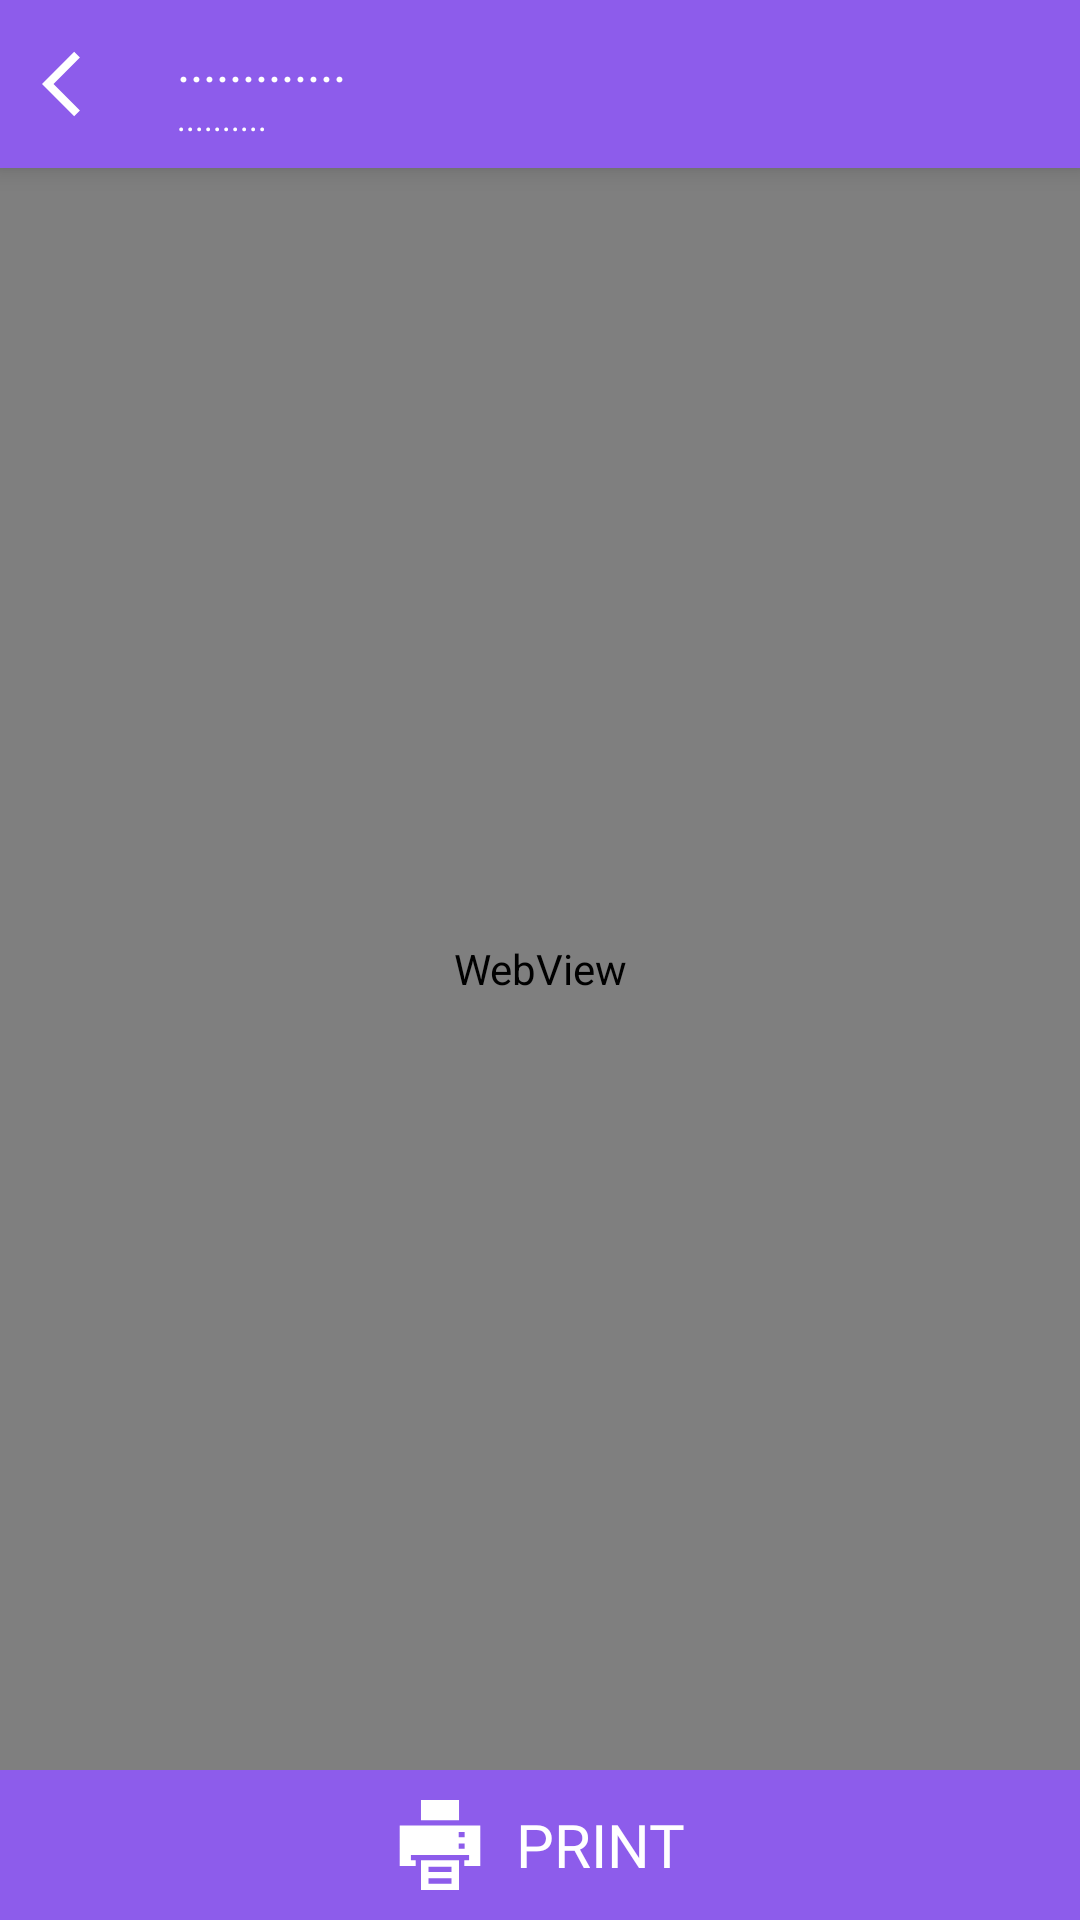

The Android layout XML behind this screen, and the referenced resources:
<!-- AndroidManifest.xml: application theme AppThemeCompactMht -->
<!-- res/layout/mfvpc_web_view_new.xml -->
<?xml version="1.0" encoding="utf-8"?>
<LinearLayout xmlns:android="http://schemas.android.com/apk/res/android"
    xmlns:aapt="http://schemas.android.com/aapt"
    xmlns:app="http://schemas.android.com/apk/res-auto"
    android:layout_width="match_parent"
    android:layout_height="match_parent"
    android:orientation="vertical">

    <LinearLayout
        android:layout_width="match_parent"
        android:weightSum="10"
        android:orientation="horizontal"
        android:elevation="5dp"
        android:background="@color/colorPrimary"
        android:layout_height="?actionBarSize"
        >

        <ImageView
            android:id="@+id/back_iv"
            android:layout_width="0dp"
            android:layout_height="match_parent"
            android:layout_weight="1.5"
            android:padding="14dp"
            android:src="@drawable/toolbar_arrow_new"
            android:gravity="center|left"
            android:foreground="?attr/selectableItemBackgroundBorderless"

             />

        <LinearLayout
            android:layout_width="0dp"
            android:layout_height="match_parent"
            android:layout_weight="8.5"
            android:gravity="left|center"
            android:orientation="vertical"
            >

            <TextView
                android:id="@+id/file_name"
                android:layout_width="match_parent"
                android:layout_height="wrap_content"
                android:fontFamily="@font/mfvpc_display_medium"
                android:paddingLeft="5dp"
                android:text="............."
                android:singleLine="true"
                android:textColor="@color/white"
                android:textSize="17sp" />

            <TextView
                android:id="@+id/url"
                android:layout_width="wrap_content"
                android:layout_height="wrap_content"
                android:layout_marginLeft="5dp"
                android:fontFamily="@font/mfvpc_display_light"
                android:gravity="center"
                android:singleLine="true"
                android:textColor="@color/white"
                android:text=".........."
                android:textSize="11sp"
                />
        </LinearLayout>



    </LinearLayout>

    <FrameLayout
        android:layout_width="match_parent"
        android:layout_height="0dp"
        android:layout_weight="1">
        <WebView
            android:id="@+id/webview"
            android:layout_width="match_parent"
            android:layout_height="match_parent"
           />

        <com.github.ybq.android.spinkit.SpinKitView
            xmlns:app="http://schemas.android.com/apk/res-auto"
            android:id="@+id/spin_kit"
            style="@style/SpinKitView.Circle"
            android:layout_width="wrap_content"
            android:layout_height="wrap_content"
            android:visibility="gone"
            android:layout_gravity="center"
            app:SpinKit_Color="#1AA05E" />

        <TextView
            android:id="@+id/unsupported_txt"
            android:layout_width="wrap_content"
            android:layout_gravity="center"
            android:textSize="18dp"
            android:visibility="gone"
            android:textColor="@color/black"
            android:fontFamily="@font/mfvpc_pop_medium"
            android:text="File not supported."
            android:layout_height="wrap_content">

        </TextView>

    </FrameLayout>


    <LinearLayout
        android:id="@+id/printll"
        android:layout_width="match_parent"
        android:background="@color/colorPrimary"
        android:gravity="center"
        android:foreground="?attr/selectableItemBackground"
        android:layout_height="50dp"
        >

        <androidx.appcompat.widget.AppCompatTextView
            android:layout_width="wrap_content"
            android:layout_height="match_parent"
            android:drawableLeft="@drawable/ic_printer"
            android:drawablePadding="10dp"
            android:fontFamily="@font/mfvpc_pop_medium"
            android:gravity="center"
            android:text="Print"
            android:textAllCaps="true"
            android:textColor="@color/white"
            android:textSize="20dp">
        </androidx.appcompat.widget.AppCompatTextView>

    </LinearLayout>


</LinearLayout>
<!-- resources referenced by this layout -->
<resources>
  <color name="black">#000000</color>
  <color name="colorPrimary">#8D5CEB</color>
  <color name="white">#ffffff</color>
  <!-- drawable ic_printer (drawable) -->
  <vector xmlns:android="http://schemas.android.com/apk/res/android"
      android:width="30dp"
      android:height="30dp"
      android:viewportWidth="512"
      android:viewportHeight="512">
    <path
        android:fillColor="#FFFFFF"
        android:pathData="M147.74,0h216.51v115.63h-216.51z"/>
    <path
        android:fillColor="#FFFFFF"
        android:pathData="M147.743,343.334V512h216.514V343.334H147.743zM321.074,475.778H190.928v-30h130.146V475.778zM321.074,409.557H190.928v-30h130.146V409.557z"/>
    <path
        android:fillColor="#FFFFFF"
        android:pathData="M26.784,145.626v230.485h90.96v-32.777H90.488v-30h331.025v30h-27.256v32.777h90.96V145.626H26.784zM396.125,277.432h-33.734v-30h33.734V277.432zM396.125,211.529h-33.734v-30h33.734V211.529z"/>
  </vector>
  <!-- drawable toolbar_arrow_new (drawable) -->
  <vector android:height="24dp"
      android:viewportHeight="24" android:viewportWidth="24"
      android:width="24dp" xmlns:android="http://schemas.android.com/apk/res/android">
      <path android:fillColor="#FFFFFF" android:pathData="M11.67,3.87L9.9,2.1 0,12l9.9,9.9 1.77,-1.77L3.54,12z"/>
  </vector>
  <style name="AppThemeCompactMht" parent="Theme.AppCompat.Light.NoActionBar">
          <item name="android:textColorPrimary">@color/black</item>
          <item name="android:windowBackground">@color/white</item>
          <item name="android:editTextStyle">@style/App_EditTextStyle</item>
          <item name="android:textColor">@color/white</item>
          <item name="colorAccent">@color/colorPrimary</item>
          <item name="colorPrimary">@color/colorPrimary</item>
          <item name="colorPrimaryDark">#6ab96d</item>
      </style>
  <style name="App_EditTextStyle">
          <item name="android:textColor">@color/colorAccent</item>
      </style>
  <color name="colorAccent">#8D5CEB</color>
</resources>
